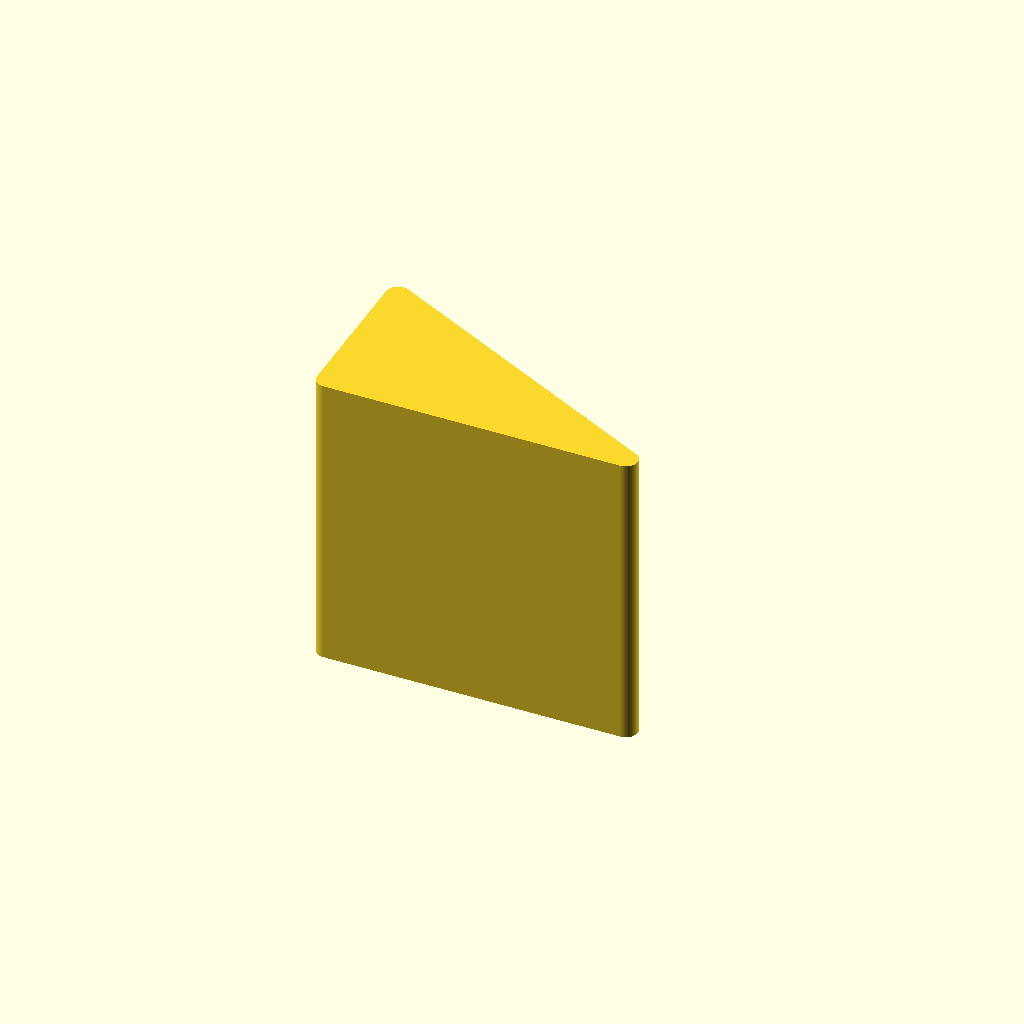
Cell 1 — every parameter at its default value.
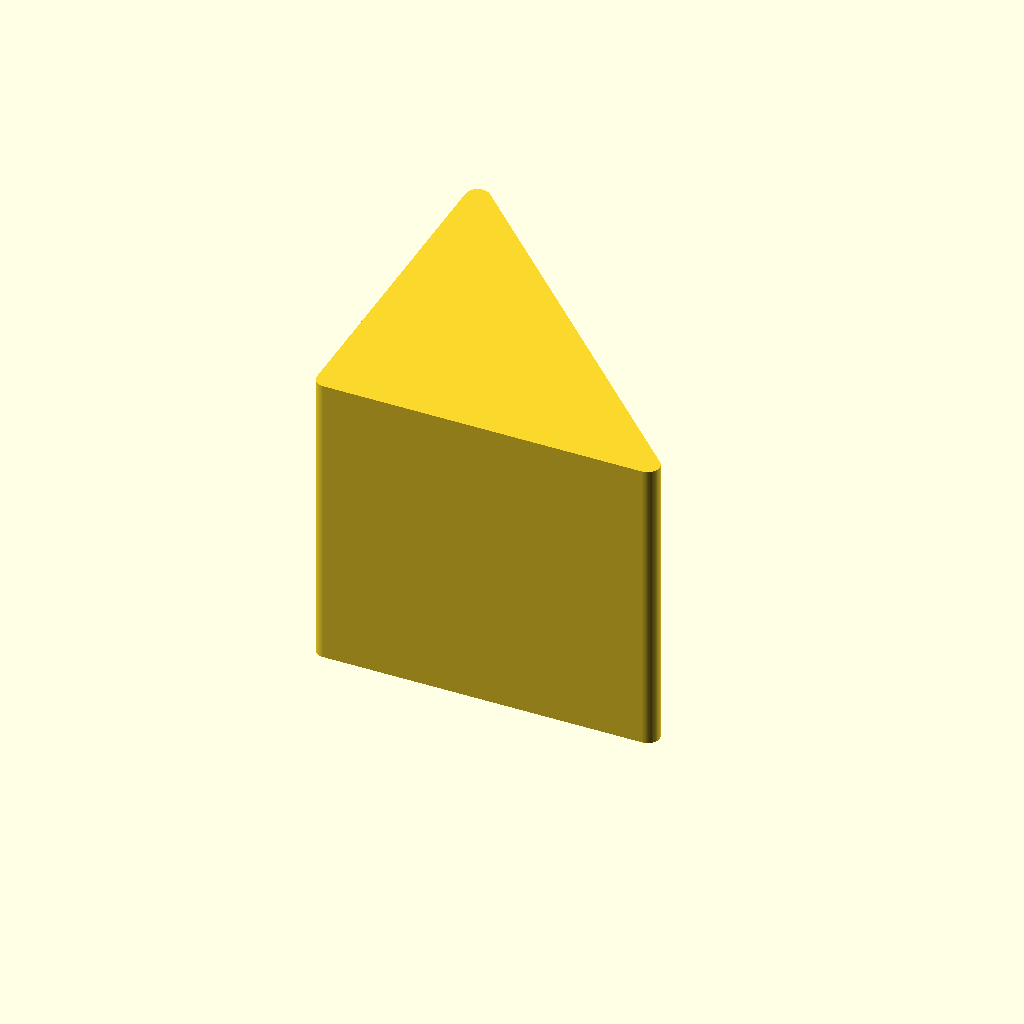
Cell 2: wedge_h = 60 (everything else at default).
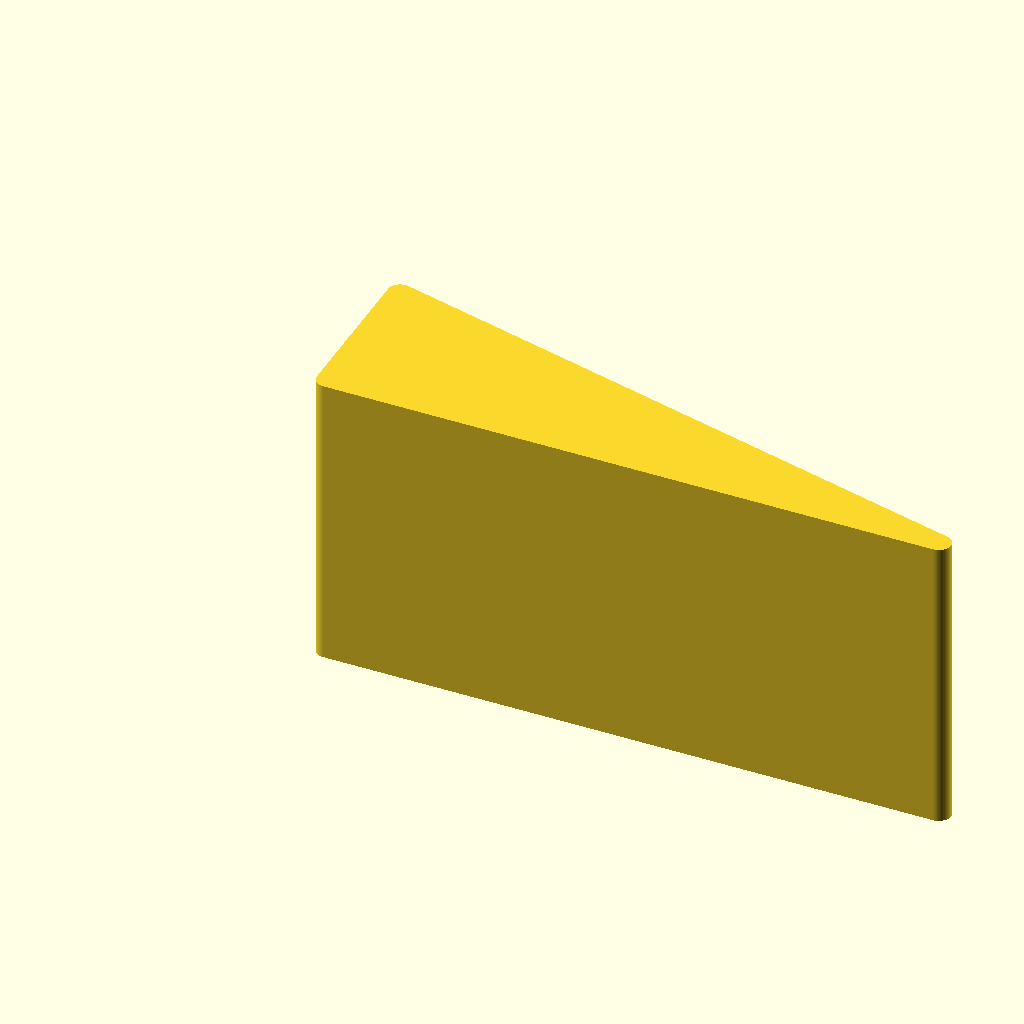
Cell 3 — wedge_len set to 120, the other parameters unchanged.
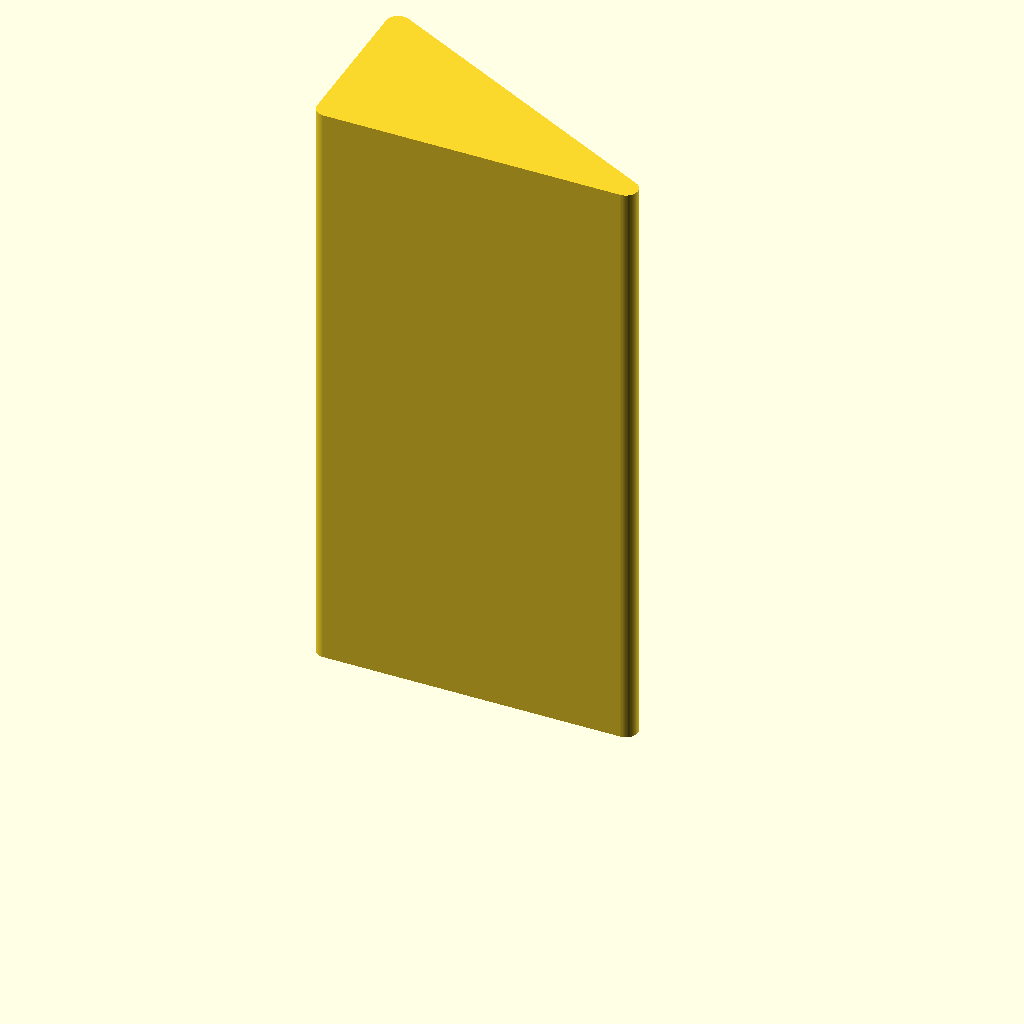
Cell 4 — wedge_wid set to 100, the other parameters unchanged.
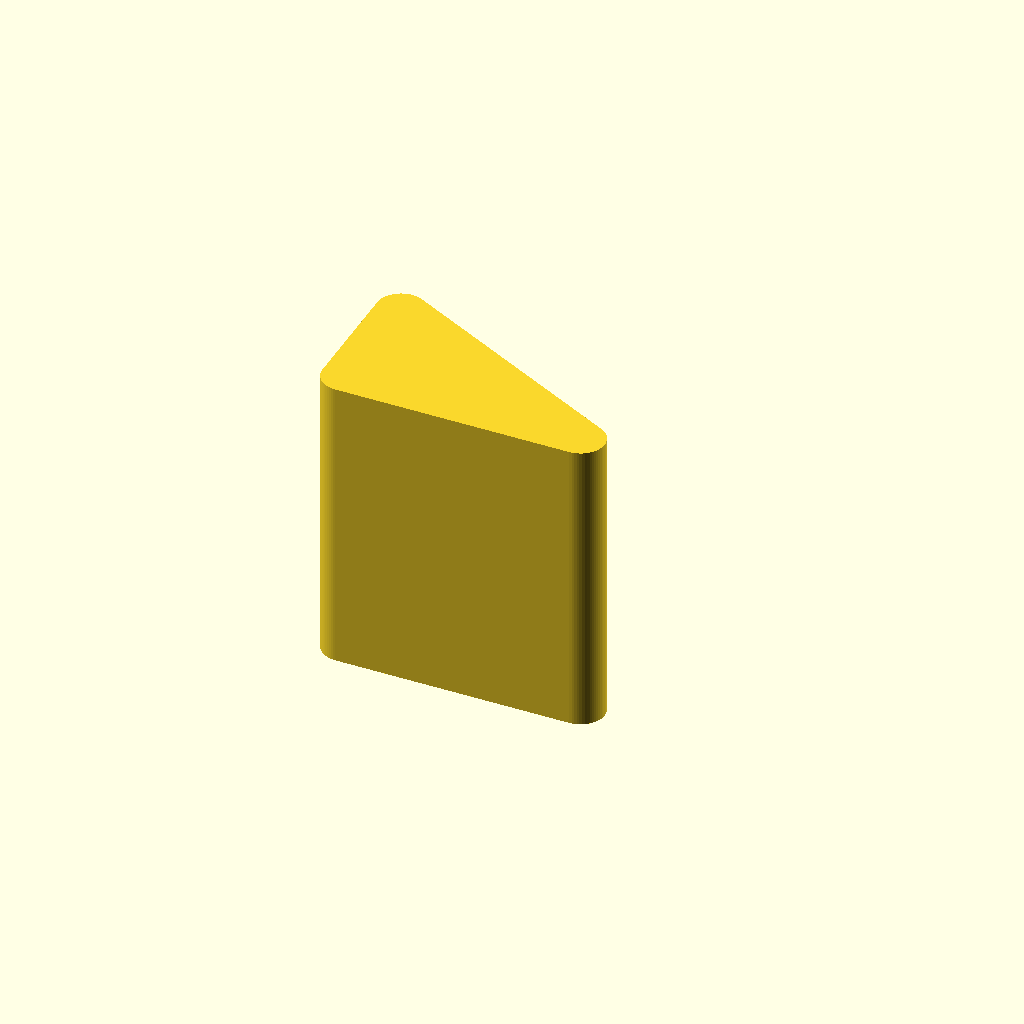
Cell 5 — wedge_rounding set to 4, the other parameters unchanged.
One fixed orthographic camera (rotation 55°, 0°, 25°; colour scheme Cornfield) for every cell.
The OpenSCAD source (car-window-wedge.scad):
// Car window wedge

$fn = 64;

wedge_h = 30.0;
wedge_len = 60.0;
wedge_wid = 50.0;
wedge_rounding = 2;

linear_extrude(wedge_wid)
offset(wedge_rounding) offset(-wedge_rounding)
offset(-wedge_rounding) offset(wedge_rounding)
polygon([
    [0, 0],
    [wedge_len, 0],
    [0, wedge_h]
]);
Parameter table extracted from the source (name, type, default, range or options):
wedge_h: number, default 30
wedge_len: number, default 60
wedge_wid: number, default 50
wedge_rounding: number, default 2
